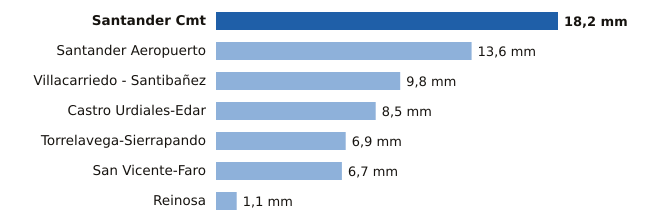

The table this chart was drawn from, first rows:
estacion, provincia, mm
Santander Cmt, Cantabria, 18.2
Santander Aeropuerto, Cantabria, 13.6
Villacarriedo - Santibañez, Cantabria, 9.8
Castro Urdiales-Edar, Cantabria, 8.5
Torrelavega-Sierrapando, Cantabria, 6.9
San Vicente-Faro, Cantabria, 6.7
Reinosa, Cantabria, 1.1
